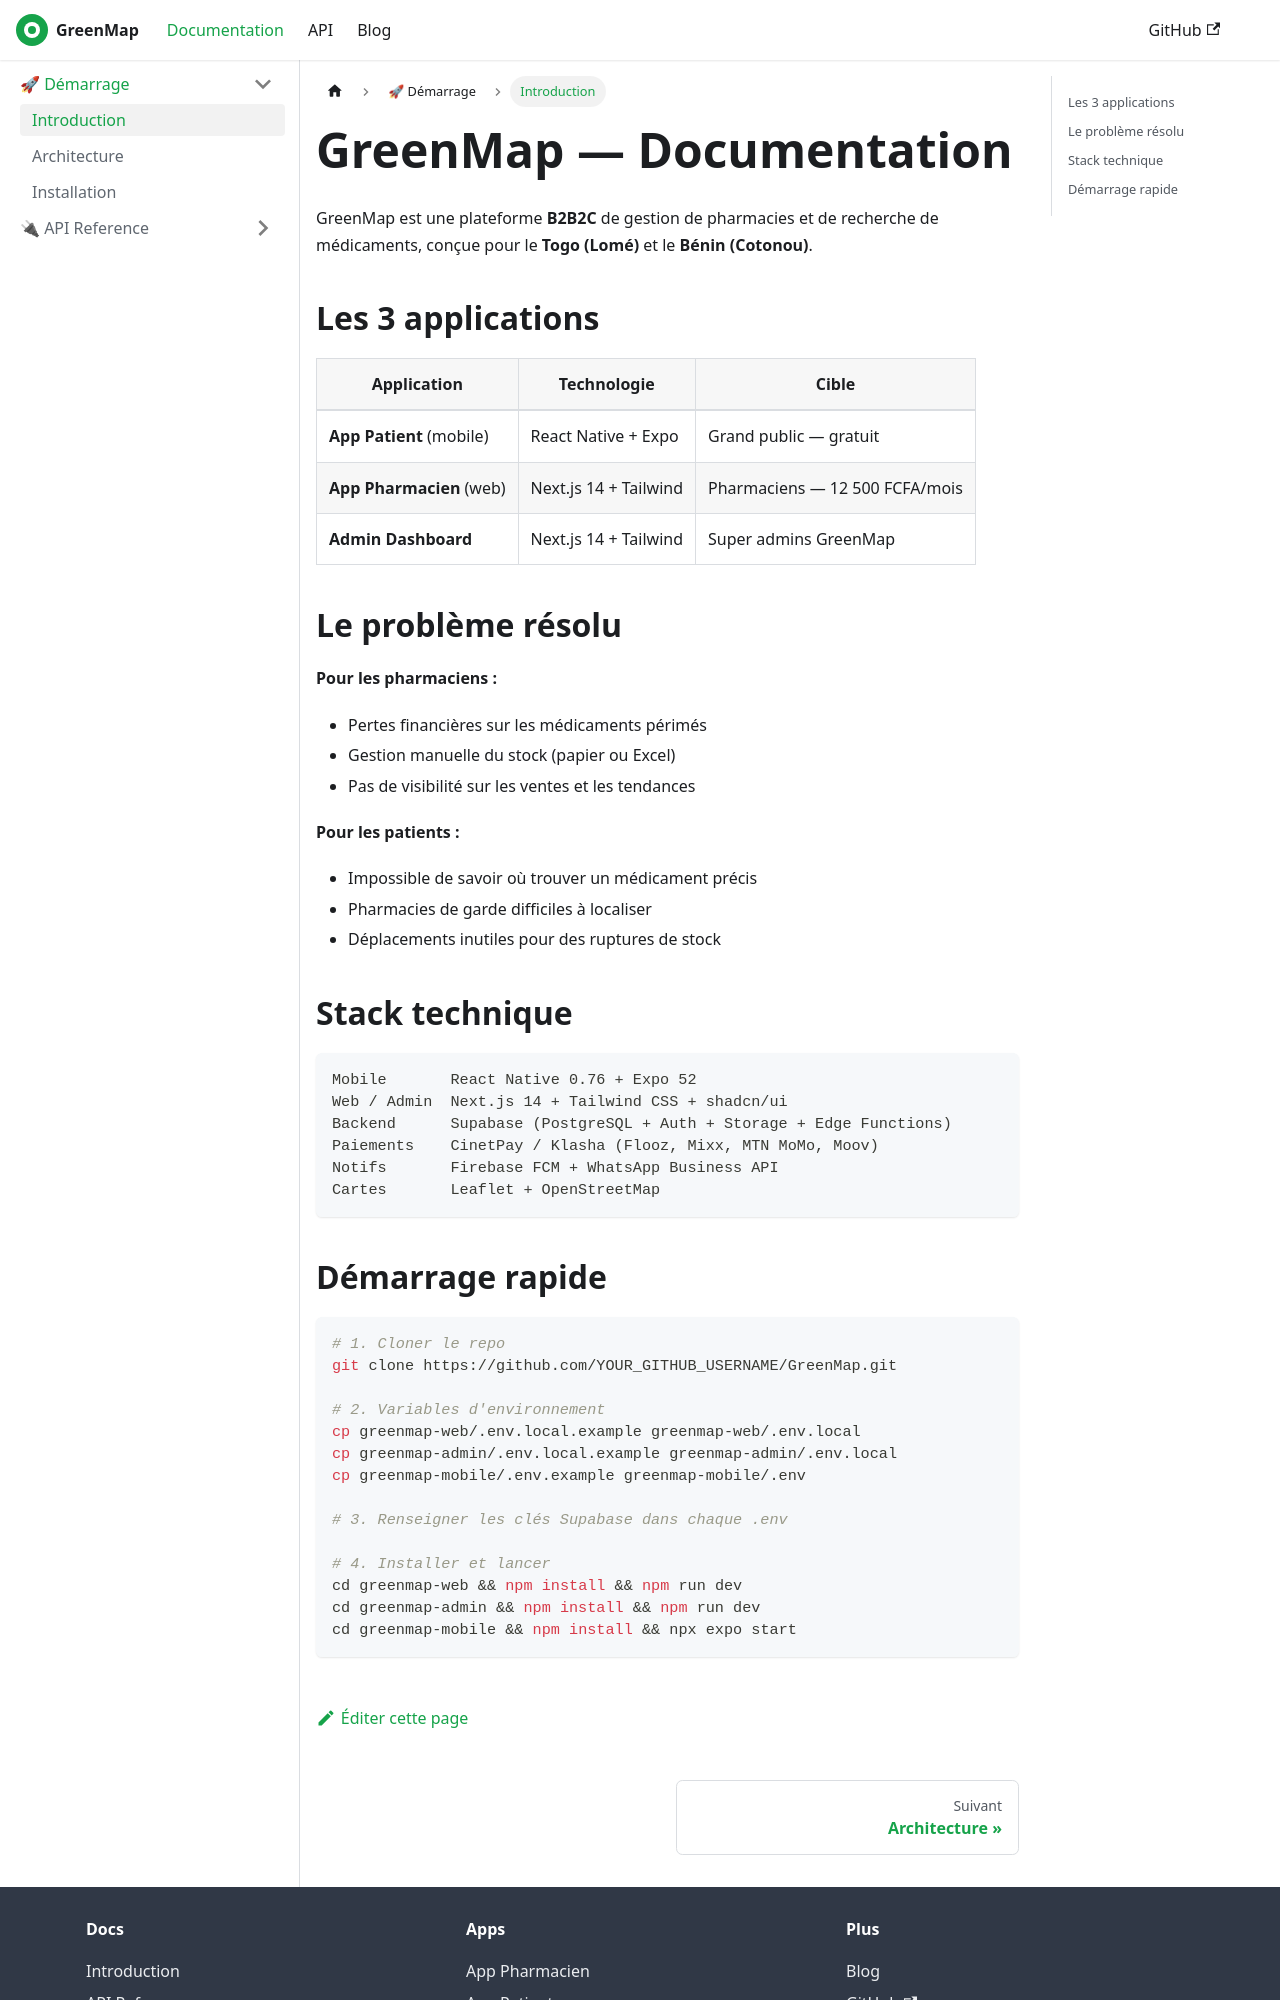

repository: OpenForge26/greenmap-docs · page: docs/intro.html · generator: docusaurus

---
sidebar_position: 1
title: Introduction
---

# GreenMap — Documentation

GreenMap est une plateforme **B2B2C** de gestion de pharmacies et de recherche de médicaments, conçue pour le **Togo (Lomé)** et le **Bénin (Cotonou)**.

## Les 3 applications

| Application | Technologie | Cible |
|---|---|---|
| **App Patient** (mobile) | React Native + Expo | Grand public — gratuit |
| **App Pharmacien** (web) | Next.js 14 + Tailwind | Pharmaciens — 12 500 FCFA/mois |
| **Admin Dashboard** | Next.js 14 + Tailwind | Super admins GreenMap |

## Le problème résolu

**Pour les pharmaciens :**
- Pertes financières sur les médicaments périmés
- Gestion manuelle du stock (papier ou Excel)
- Pas de visibilité sur les ventes et les tendances

**Pour les patients :**
- Impossible de savoir où trouver un médicament précis
- Pharmacies de garde difficiles à localiser
- Déplacements inutiles pour des ruptures de stock

## Stack technique

```
Mobile       React Native 0.76 + Expo 52
Web / Admin  Next.js 14 + Tailwind CSS + shadcn/ui
Backend      Supabase (PostgreSQL + Auth + Storage + Edge Functions)
Paiements    CinetPay / Klasha (Flooz, Mixx, MTN MoMo, Moov)
Notifs       Firebase FCM + WhatsApp Business API
Cartes       Leaflet + OpenStreetMap
```
